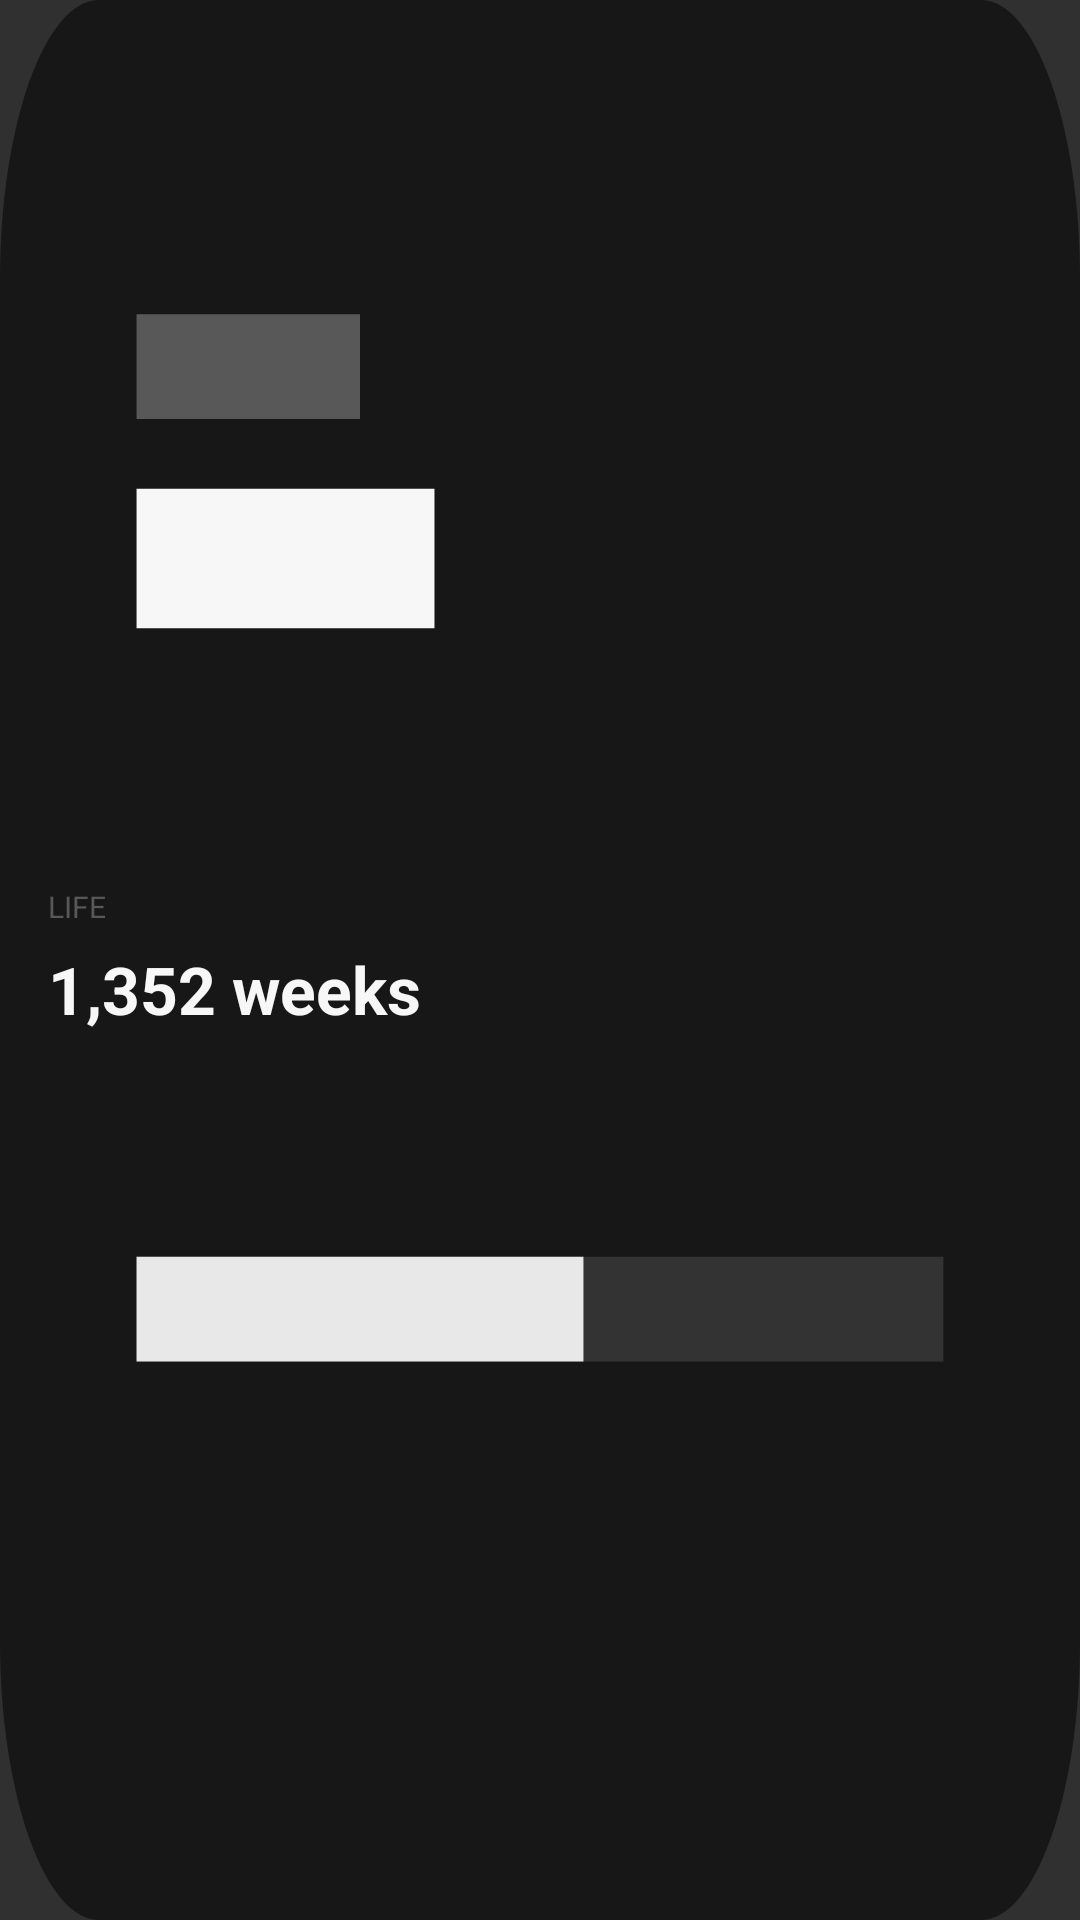

This screen was rendered from an Android layout file. Write that file and the resources it references.
<!-- AndroidManifest.xml: application theme Theme.Clndr -->
<!-- res/layout/widget_preview_life_matrix.xml -->
<?xml version="1.0" encoding="utf-8"?>
<LinearLayout xmlns:android="http://schemas.android.com/apk/res/android"
    android:layout_width="match_parent"
    android:layout_height="match_parent"
    android:background="@drawable/widget_preview_card"
    android:gravity="center_vertical"
    android:orientation="vertical"
    android:padding="16dp">

    <TextView
        android:layout_width="wrap_content"
        android:layout_height="wrap_content"
        android:text="@string/widget_life_matrix_label"
        android:textAllCaps="true"
        android:textColor="#585858"
        android:textSize="10sp" />

    <TextView
        android:layout_width="wrap_content"
        android:layout_height="wrap_content"
        android:layout_marginTop="6dp"
        android:text="@string/widget_preview_life_hero"
        android:textColor="#F7F7F7"
        android:textSize="22sp"
        android:textStyle="bold" />
</LinearLayout>
<!-- resources referenced by this layout -->
<resources>
  <!-- drawable widget_preview_card (drawable) -->
  <?xml version="1.0" encoding="utf-8"?>
  <vector xmlns:android="http://schemas.android.com/apk/res/android"
      android:width="174dp"
      android:height="110dp"
      android:viewportWidth="174"
      android:viewportHeight="110">
      <path
          android:fillColor="#171717"
          android:pathData="M16,0h142c8.8,0 16,7.2 16,16v78c0,8.8 -7.2,16 -16,16h-142c-8.8,0 -16,-7.2 -16,-16v-78c0,-8.8 7.2,-16 16,-16z" />
      <path
          android:fillColor="#F7F7F7"
          android:pathData="M22,28h48v8h-48z" />
      <path
          android:fillColor="#585858"
          android:pathData="M22,18h36v6h-36z" />
      <path
          android:fillColor="#333333"
          android:pathData="M22,72h130v6h-130z" />
      <path
          android:fillColor="#E8E8E8"
          android:pathData="M22,72h72v6h-72z" />
  </vector>
  <string name="widget_life_matrix_label">Life</string>
  <string name="widget_preview_life_hero">1,352 weeks</string>
  <style name="Theme.Clndr" parent="android:Theme.Material.NoActionBar">
          <item name="android:statusBarColor">@android:color/transparent</item>
          <item name="android:navigationBarColor">@android:color/transparent</item>
          <item name="android:windowLightStatusBar">false</item>
      </style>
</resources>
